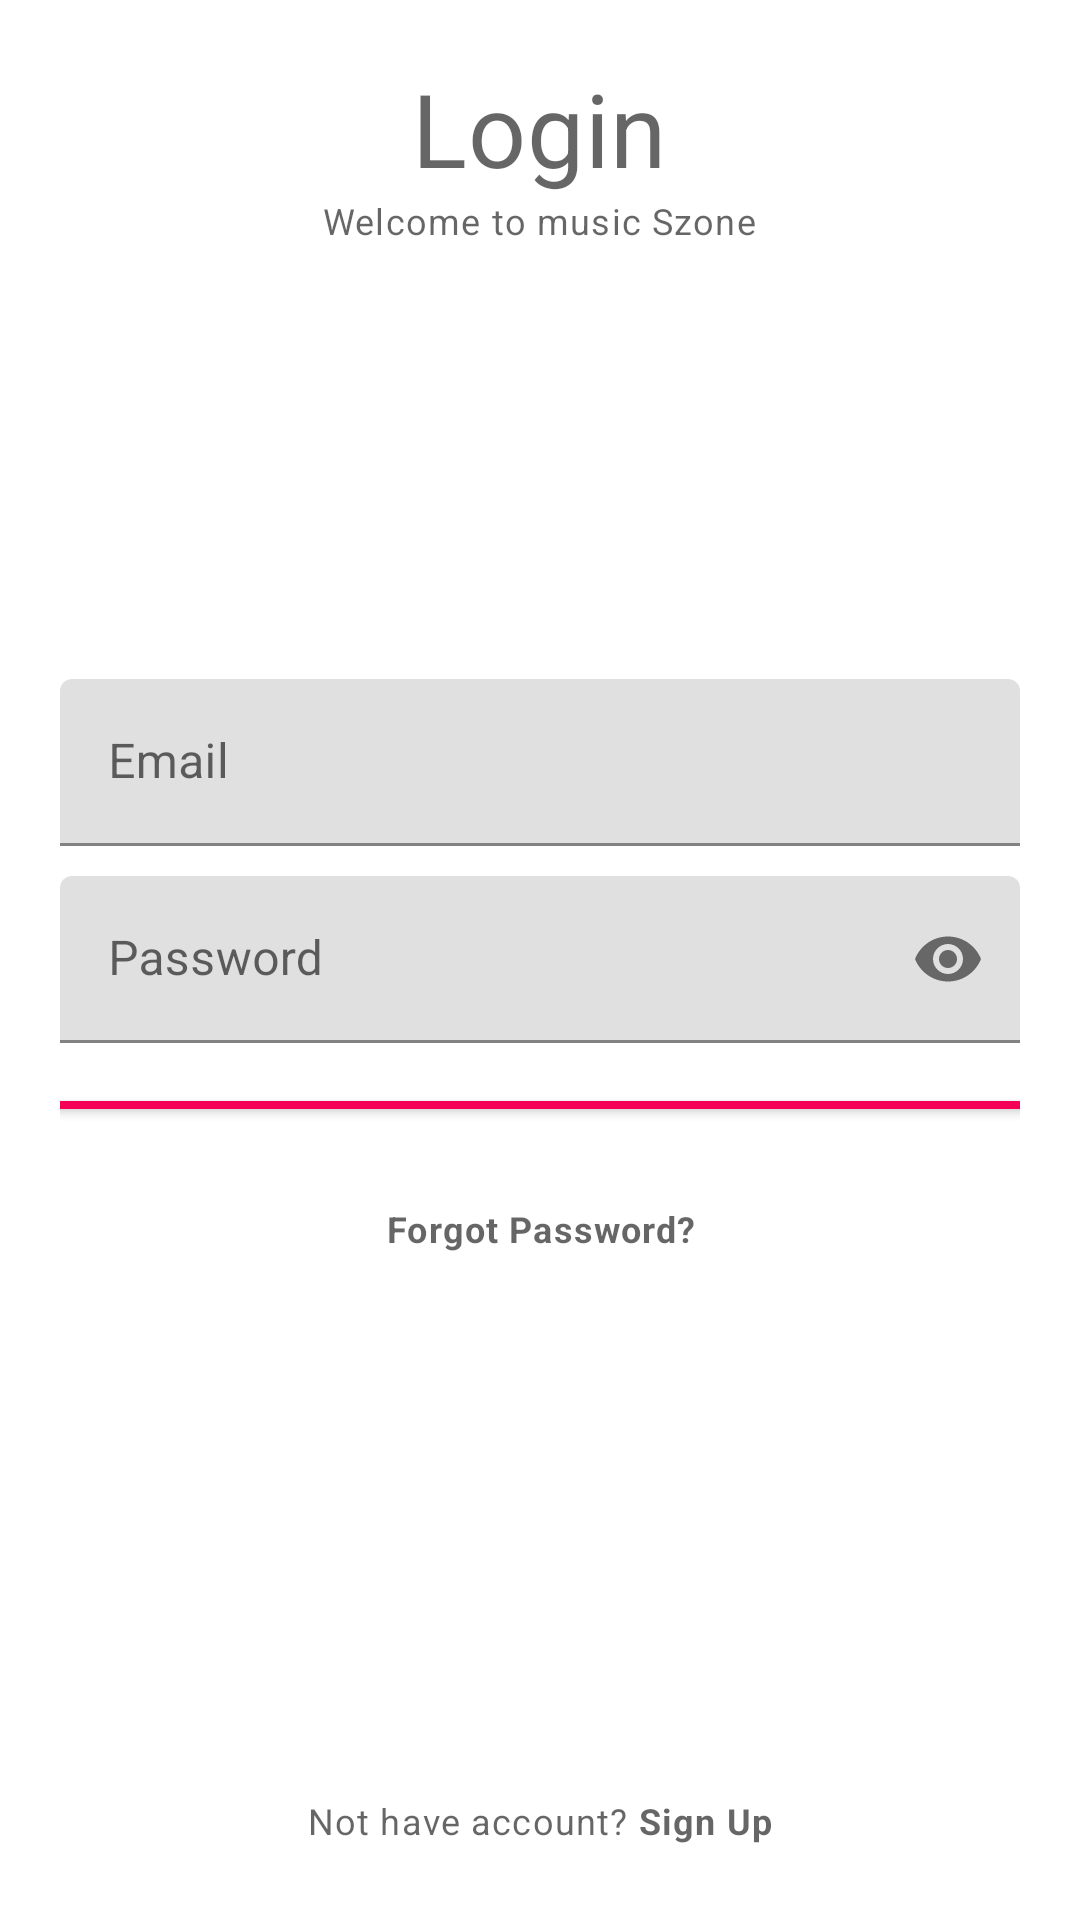

Produce the Android XML layout that renders to this screen, including the resource entries it uses.
<!-- AndroidManifest.xml: application theme Theme.Test_main_music_app -->
<!-- res/layout/activity_login.xml -->
<?xml version="1.0" encoding="utf-8"?>
<RelativeLayout xmlns:android="http://schemas.android.com/apk/res/android"
    xmlns:app="http://schemas.android.com/apk/res-auto"
    xmlns:tools="http://schemas.android.com/tools"
    android:layout_width="match_parent"
    android:layout_height="match_parent"
    android:padding="20dp"
    tools:context=".LoginActivity"

    >

    <TextView
        android:id="@+id/titleLabellogin"
        style="@style/TextAppearance.MaterialComponents.Headline4"
        android:layout_width="wrap_content"
        android:layout_height="wrap_content"
        android:layout_centerHorizontal="true"
        android:text="Login" />

    <TextView
        style="@style/TextAppearance.MaterialComponents.Caption"
        android:layout_width="wrap_content"
        android:layout_height="wrap_content"
        android:layout_below="@+id/titleLabellogin"
        android:layout_centerHorizontal="true"
        android:text="Welcome to music Szone" />
    
    <com.google.android.material.textfield.TextInputLayout
        android:id="@+id/emailTitle"
        android:layout_above="@id/passwordTitle"
        android:layout_marginBottom="10dp"
        android:layout_width="match_parent"
        android:layout_height="wrap_content"
        >

        <EditText
            android:id="@+id/emailet"
            android:layout_width="match_parent"
            android:layout_height="wrap_content"
            android:hint="Email"
            android:inputType="textEmailAddress"
            tools:ignore="SpeakableTextPresentCheck" />

    </com.google.android.material.textfield.TextInputLayout>

    
    <com.google.android.material.textfield.TextInputLayout
        android:id="@+id/passwordTitle"
        app:passwordToggleEnabled="true"
        android:layout_width="match_parent"
        android:layout_height="wrap_content"
        android:layout_centerInParent="true"

        >

        <EditText
            android:id="@+id/passwordet"
            android:layout_width="match_parent"
            android:layout_height="wrap_content"
            android:hint="Password"
            android:inputType="textPassword"
             />
    </com.google.android.material.textfield.TextInputLayout>

    
    <Button
        android:id="@+id/loginbutton"
        android:layout_width="match_parent"
        android:layout_height="wrap_content"
        android:layout_above="@+id/noAccountTv"
        android:layout_below="@+id/emailTitle"
        android:layout_marginTop="75dp"
        android:layout_marginBottom="224dp"
        android:background="@color/colorAccent"
        android:backgroundTint="@color/cool_pink"
        android:text="login" />
    

    <TextView
        android:id="@+id/ForgotpasswordTv"
        style="@style/TextAppearance.MaterialComponents.Caption"
        android:layout_width="match_parent"
        android:layout_height="wrap_content"
        android:layout_above="@+id/noAccountTv"
        android:layout_marginBottom="176dp"
        android:text="@string/forgot_password"
        android:textAlignment="center" />

    <TextView
        android:id="@+id/noAccountTv"
        style="@style/TextAppearance.MaterialComponents.Caption"
        android:layout_width="wrap_content"
        android:layout_height="wrap_content"
        android:layout_alignParentBottom="true"
        android:layout_centerHorizontal="true"
        android:padding="5dp"
        android:text="@string/no_account" />
</RelativeLayout>
<!-- resources referenced by this layout -->
<resources>
  <color name="colorAccent">#F44336</color>
  <color name="cool_pink">#F50057</color>
  <string name="forgot_password"><b>Forgot Password?</b></string>
  <string name="no_account">Not have account? <b>Sign Up</b></string>
  <style name="Theme.Test_main_music_app" parent="Theme.MaterialComponents.DayNight.DarkActionBar">
          
          <item name="colorPrimary">@color/purple_500</item>
          <item name="colorPrimaryVariant">@color/purple_700</item>
          <item name="colorOnPrimary">@color/white</item>
          
          <item name="colorSecondary">@color/teal_200</item>
          <item name="colorSecondaryVariant">@color/teal_700</item>
          <item name="colorOnSecondary">@color/black</item>
          
          <item name="android:statusBarColor" tools:targetApi="l">?attr/colorPrimaryVariant</item>
          
      </style>
  <color name="purple_500">#FF6200EE</color>
  <color name="purple_700">#FF3700B3</color>
  <color name="white">#FFFFFFFF</color>
  <color name="teal_200">#FF03DAC5</color>
  <color name="teal_700">#FF018786</color>
  <color name="black">#FF000000</color>
</resources>
